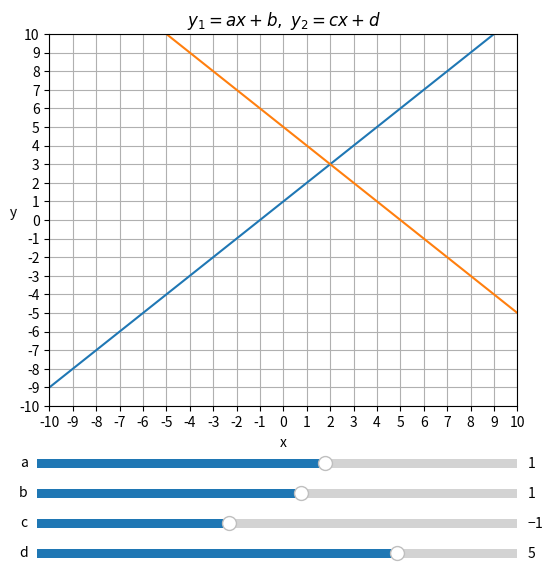

The matplotlib source for this figure:
#01_sld_schnittpunkt.py
import numpy as np
import matplotlib.pyplot as plt
from matplotlib.widgets import Slider
#1. Funktion
def f1(x,a=1,b=1):
    return a*x+b
#2. Funktion
def f2(x,c=-1,d=5):
    return c*x+d
#Slider-Einstellungen erfassen
def update(val):
    a = sldA.val
    b = sldB.val
    c = sldC.val
    d = sldD.val
    y1.set_data(x,f1(x,a,b))
    y2.set_data(x,f2(x,c,d))
    fig.canvas.draw_idle()
#Grafikbereich
fig, ax = plt.subplots(figsize=(6,6))
x = np.arange(-10,10,0.001)
y1,y2 = ax.plot(x,f1(x,1,1),x,f2(x,-1,5),lw=1.5)
ax.set_title(r'$y_{1}=ax+b,\  y_{2}=cx+d$')
ax.set_xlabel('x')
ax.set_ylabel('y',rotation=True)
ax.grid(True)
ax.set_xlim(-10,10)
ax.set_ylim(-10,10)
ax.set_xticks(np.arange(-10, 11, 1))
ax.set_yticks(np.arange(-10, 11, 1))
fig.subplots_adjust(left=0.12, bottom=0.26)
#x-, y-Position, Laenge, Hoehe der Slider
xyA = fig.add_axes([0.1, 0.15, 0.8, 0.03])
xyB = fig.add_axes([0.1, 0.10, 0.8, 0.03])
xyC = fig.add_axes([0.1, 0.05, 0.8, 0.03])
xyD = fig.add_axes([0.1, 0.00, 0.8, 0.03])
#Slider Objekte erzeugen
sldA=Slider(xyA,'a', -5.0, 5.0,valinit=1,valstep=0.1)
sldB=Slider(xyB,'b', -10.0, 10.0,valinit=1,valstep=0.1)
sldC=Slider(xyC,'c',-5.0,5.0,valinit=-1,valstep=0.1)
sldD=Slider(xyD,'d',-10.0,10.0,valinit=5,valstep=0.1)
#Änderungen abfragen
sldA.on_changed(update)
sldB.on_changed(update)
sldC.on_changed(update)
sldD.on_changed(update)
plt.show()

'''
fig.savefig("/Users/veit/documents/Python_Mathe/Dateien_fuer_Autor/Abbildungen/06_001.png")
'''
